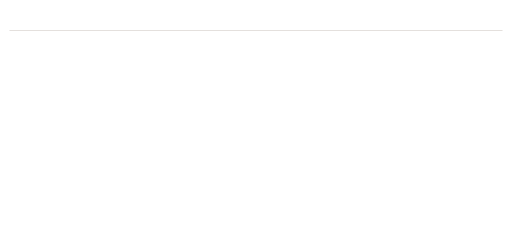
t = 0.00 s
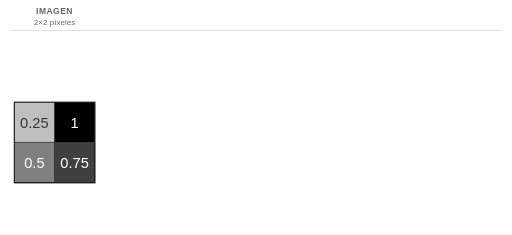
t = 2.00 s
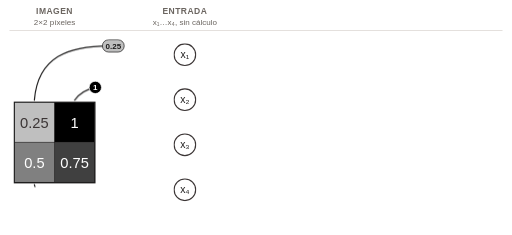
t = 4.00 s
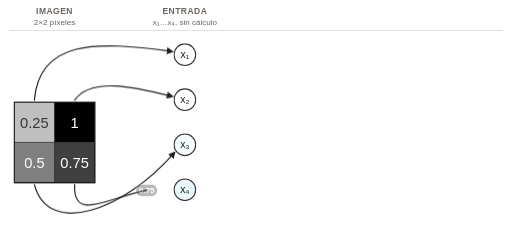
t = 6.00 s
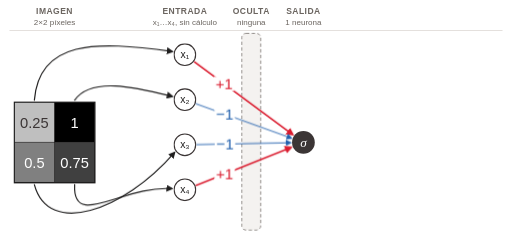
t = 8.00 s
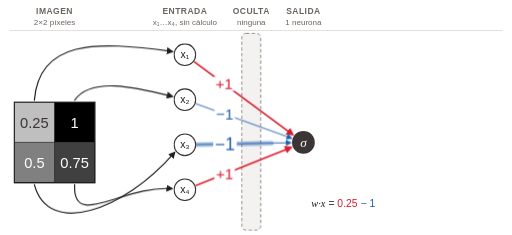
t = 10.00 s

The animated SVG that drew these frames (rendered in a browser with its animation timeline set to each time). Animation: 18 CSS @keyframes rules; frames cover the first 10.00 s.

<svg class="ts-anim-discriminador-ruido" xmlns="http://www.w3.org/2000/svg" viewBox="0 0 2160 990" width="2160" height="990" font-family="Helvetica, Arial, sans-serif">
<title>Discriminador con ruido</title>
<desc>La imagen de ruido (0.25, 1 / 0.5, 0.75) pasa por la red del Discriminador, con pesos +1, −1, −1, +1 y sesgo b = −1; la salida es σ(−1.5) = 0.18. Arriba a la derecha, el gráfico de la sigmoide marca el punto (−1.5, 0.18).</desc>
<style>/* talksmith-animation */
.ts-anim-discriminador-ruido [data-beat]{animation:ts-anim-discriminador-ruido-in .6s ease-out both}
.ts-anim-discriminador-ruido [data-beat="1"]{animation-delay:0.30s}
.ts-anim-discriminador-ruido [data-beat="1h"]{animation-delay:0.70s}
.ts-anim-discriminador-ruido [data-beat="1s"]{animation-delay:1.10s}
.ts-anim-discriminador-ruido [data-beat="2"]{animation-delay:2.0s}
.ts-anim-discriminador-ruido [data-beat="3"]{animation-delay:6.60s}
.ts-anim-discriminador-ruido [data-beat="4"]{animation-delay:7.30s}
.ts-anim-discriminador-ruido [data-beat="5"]{animation-delay:13.10s}
.ts-anim-discriminador-ruido [data-beat="6"]{animation-delay:13.80s}
.ts-anim-discriminador-ruido .res{animation:ts-anim-discriminador-ruido-in .7s ease-out 15.80s both}
.ts-anim-discriminador-ruido .pbase,.ts-anim-discriminador-ruido .pbase2{animation:ts-anim-discriminador-ruido-in .7s ease-out 17.80s both}
.ts-anim-discriminador-ruido .pm1{animation:ts-anim-discriminador-ruido-in .5s ease-out 19.00s both}
.ts-anim-discriminador-ruido .pm2{animation:ts-anim-discriminador-ruido-in .5s ease-out 19.70s both}
.ts-anim-discriminador-ruido .pm3{animation:ts-anim-discriminador-ruido-in .5s ease-out 20.80s both}
.ts-anim-discriminador-ruido .pm4{animation:ts-anim-discriminador-ruido-in .5s ease-out 21.40s both}
.ts-anim-discriminador-ruido .glow1{stroke-dasharray:100 200;animation:ts-anim-discriminador-ruido-glow 1.2s ease-in-out 8.00s both}
.ts-anim-discriminador-ruido .wl1{transform-box:fill-box;transform-origin:center;animation:ts-anim-discriminador-ruido-pulse .55s ease-in-out 8.22s both}
.ts-anim-discriminador-ruido .glow2{stroke-dasharray:100 200;animation:ts-anim-discriminador-ruido-glow 1.2s ease-in-out 8.70s both}
.ts-anim-discriminador-ruido .wl2{transform-box:fill-box;transform-origin:center;animation:ts-anim-discriminador-ruido-pulse .55s ease-in-out 8.92s both}
.ts-anim-discriminador-ruido .glow3{stroke-dasharray:100 200;animation:ts-anim-discriminador-ruido-glow 1.2s ease-in-out 9.40s both}
.ts-anim-discriminador-ruido .wl3{transform-box:fill-box;transform-origin:center;animation:ts-anim-discriminador-ruido-pulse .55s ease-in-out 9.62s both}
.ts-anim-discriminador-ruido .glow4{stroke-dasharray:100 200;animation:ts-anim-discriminador-ruido-glow 1.2s ease-in-out 10.10s both}
.ts-anim-discriminador-ruido .wl4{transform-box:fill-box;transform-origin:center;animation:ts-anim-discriminador-ruido-pulse .55s ease-in-out 10.32s both}
@keyframes ts-anim-discriminador-ruido-cap1{0%{opacity:0}5.2%,94.2%{opacity:1}100%{opacity:0}}
.ts-anim-discriminador-ruido .cap1{animation:ts-anim-discriminador-ruido-cap1 8.65s linear 8.75s both}
@keyframes ts-anim-discriminador-ruido-cap2{0%{opacity:0}15.5%,82.8%{opacity:1}100%{opacity:0}}
.ts-anim-discriminador-ruido .cap2{animation:ts-anim-discriminador-ruido-cap2 2.90s linear 14.50s both}
.ts-anim-discriminador-ruido .t2{animation:ts-anim-discriminador-ruido-tin .45s ease-out 9.45s both}
.ts-anim-discriminador-ruido .t3{animation:ts-anim-discriminador-ruido-tin .45s ease-out 10.15s both}
.ts-anim-discriminador-ruido .t4{animation:ts-anim-discriminador-ruido-tin .45s ease-out 10.85s both}
.ts-anim-discriminador-ruido .t5{animation:ts-anim-discriminador-ruido-tin .45s ease-out 11.60s both}
.ts-anim-discriminador-ruido .t7{animation:ts-anim-discriminador-ruido-tin .45s ease-out 15.10s both}
.ts-anim-discriminador-ruido .sig{transform-box:fill-box;transform-origin:center;animation:ts-anim-discriminador-ruido-pulse2 .7s ease-in-out 15.10s both}
@keyframes ts-anim-discriminador-ruido-ring{0%{opacity:0}18.2%,77.3%{opacity:1}100%{opacity:0}}
.ts-anim-discriminador-ruido .ring{animation:ts-anim-discriminador-ruido-ring 2.20s linear 20.20s both}
@keyframes ts-anim-discriminador-ruido-in{from{opacity:0}}
@keyframes ts-anim-discriminador-ruido-gone{from{opacity:1}to{opacity:0}}
@keyframes ts-anim-discriminador-ruido-tin{from{fill-opacity:0}}
@keyframes ts-anim-discriminador-ruido-lit{0%,100%{fill:#ffffff}35%{fill:#B8E6F5}}
@keyframes ts-anim-discriminador-ruido-glow{0%{stroke-dashoffset:100;opacity:0}6%{opacity:.38}65%{stroke-dashoffset:0;opacity:.38}100%{stroke-dashoffset:0;opacity:0}}
@keyframes ts-anim-discriminador-ruido-pulse{0%,100%{transform:scale(1)}50%{transform:scale(1.22)}}
@keyframes ts-anim-discriminador-ruido-pulse2{0%,100%{transform:scale(1)}50%{transform:scale(1.12)}}
@media (prefers-reduced-motion:reduce){.ts-anim-discriminador-ruido *{animation:none}}
@keyframes ts-anim-discriminador-ruido-path1{0.00%{transform:translate(148.5px,392.2px);opacity:0}3.70%{transform:translate(152.8px,370.6px);opacity:0.491}7.41%{transform:translate(158.7px,349.3px);opacity:0.981}11.11%{transform:translate(166.5px,328.6px);opacity:1}14.81%{transform:translate(176.2px,308.8px);opacity:1}18.52%{transform:translate(188.0px,290.2px);opacity:1}22.22%{transform:translate(201.9px,273.1px);opacity:1}25.93%{transform:translate(217.7px,257.7px);opacity:1}29.63%{transform:translate(235.2px,244.2px);opacity:1}33.33%{transform:translate(254.0px,232.7px);opacity:1}37.04%{transform:translate(273.8px,223.0px);opacity:1}40.74%{transform:translate(294.4px,215.0px);opacity:1}44.44%{transform:translate(315.5px,208.6px);opacity:1}48.15%{transform:translate(337.0px,203.5px);opacity:1}51.85%{transform:translate(358.7px,199.6px);opacity:1}55.56%{transform:translate(380.6px,196.7px);opacity:1}59.26%{transform:translate(402.6px,194.7px);opacity:1}62.96%{transform:translate(424.6px,193.4px);opacity:1}66.67%{transform:translate(446.7px,192.8px);opacity:1}70.37%{transform:translate(468.7px,192.7px);opacity:1}74.07%{transform:translate(490.8px,193.2px);opacity:1}77.78%{transform:translate(512.9px,194.0px);opacity:1}81.48%{transform:translate(534.9px,195.3px);opacity:1}85.19%{transform:translate(556.9px,196.8px);opacity:1}88.89%{transform:translate(578.9px,198.7px);opacity:0.946}92.59%{transform:translate(600.9px,200.8px);opacity:0.631}96.30%{transform:translate(622.8px,203.2px);opacity:0.315}100.00%{transform:translate(644.8px,205.7px);opacity:0}}
.ts-anim-discriminador-ruido .tok1{animation:ts-anim-discriminador-ruido-path1 1.39s linear 3.00s 1 normal both}
.ts-anim-discriminador-ruido .xin1{animation:ts-anim-discriminador-ruido-lit .8s ease-out 4.27s both}
@keyframes ts-anim-discriminador-ruido-path2{0.00%{transform:translate(343.5px,392.8px);opacity:0}7.14%{transform:translate(363.7px,380.8px);opacity:0.522}14.29%{transform:translate(385.5px,372.2px);opacity:1}21.43%{transform:translate(408.3px,366.5px);opacity:1}28.57%{transform:translate(431.6px,363.1px);opacity:1}35.71%{transform:translate(455.0px,361.6px);opacity:1}42.86%{transform:translate(478.5px,361.6px);opacity:1}50.00%{transform:translate(502.0px,362.8px);opacity:1}57.14%{transform:translate(525.4px,365.0px);opacity:1}64.29%{transform:translate(548.7px,368.0px);opacity:1}71.43%{transform:translate(571.9px,371.7px);opacity:1}78.57%{transform:translate(595.0px,375.8px);opacity:1}85.71%{transform:translate(618.1px,380.5px);opacity:0.671}92.86%{transform:translate(641.0px,385.4px);opacity:0.336}100.00%{transform:translate(663.9px,390.7px);opacity:0}}
.ts-anim-discriminador-ruido .tok2{animation:ts-anim-discriminador-ruido-path2 0.77s linear 3.85s 1 normal both}
.ts-anim-discriminador-ruido .xin2{animation:ts-anim-discriminador-ruido-lit .8s ease-out 4.50s both}
@keyframes ts-anim-discriminador-ruido-path3{0.00%{transform:translate(155.2px,807.3px);opacity:0}3.70%{transform:translate(165.5px,827.4px);opacity:0.505}7.41%{transform:translate(178.7px,845.9px);opacity:1}11.11%{transform:translate(194.5px,862.2px);opacity:1}14.81%{transform:translate(212.8px,875.5px);opacity:1}18.52%{transform:translate(233.1px,885.7px);opacity:1}22.22%{transform:translate(254.7px,892.6px);opacity:1}25.93%{transform:translate(277.0px,896.6px);opacity:1}29.63%{transform:translate(299.7px,898.0px);opacity:1}33.33%{transform:translate(322.4px,897.2px);opacity:1}37.04%{transform:translate(344.9px,894.5px);opacity:1}40.74%{transform:translate(367.2px,890.2px);opacity:1}44.44%{transform:translate(389.2px,884.5px);opacity:1}48.15%{transform:translate(410.8px,877.6px);opacity:1}51.85%{transform:translate(432.1px,869.7px);opacity:1}55.56%{transform:translate(453.0px,860.9px);opacity:1}59.26%{transform:translate(473.5px,851.2px);opacity:1}62.96%{transform:translate(493.7px,840.8px);opacity:1}66.67%{transform:translate(513.5px,829.7px);opacity:1}70.37%{transform:translate(533.0px,818.0px);opacity:1}74.07%{transform:translate(552.1px,805.7px);opacity:1}77.78%{transform:translate(570.8px,792.9px);opacity:1}81.48%{transform:translate(589.2px,779.6px);opacity:1}85.19%{transform:translate(607.2px,765.8px);opacity:1}88.89%{transform:translate(624.9px,751.5px);opacity:0.973}92.59%{transform:translate(642.2px,736.8px);opacity:0.649}96.30%{transform:translate(659.1px,721.7px);opacity:0.324}100.00%{transform:translate(675.7px,706.2px);opacity:0}}
.ts-anim-discriminador-ruido .tok3{animation:ts-anim-discriminador-ruido-path3 1.43s linear 4.05s 1 normal both}
.ts-anim-discriminador-ruido .xin3{animation:ts-anim-discriminador-ruido-lit .8s ease-out 5.36s both}
@keyframes ts-anim-discriminador-ruido-path4{0.00%{transform:translate(315.5px,808.0px);opacity:0}6.25%{transform:translate(320.3px,830.5px);opacity:0.514}12.50%{transform:translate(332.1px,850.2px);opacity:1}18.75%{transform:translate(351.9px,861.7px);opacity:1}25.00%{transform:translate(374.8px,864.4px);opacity:1}31.25%{transform:translate(397.8px,862.3px);opacity:1}37.50%{transform:translate(420.5px,857.7px);opacity:1}43.75%{transform:translate(442.8px,851.9px);opacity:1}50.00%{transform:translate(465.0px,845.3px);opacity:1}56.25%{transform:translate(487.1px,838.4px);opacity:1}62.50%{transform:translate(509.1px,831.5px);opacity:1}68.75%{transform:translate(531.2px,824.7px);opacity:1}75.00%{transform:translate(553.4px,818.2px);opacity:1}81.25%{transform:translate(575.8px,812.2px);opacity:0.991}87.50%{transform:translate(598.2px,806.7px);opacity:0.661}93.75%{transform:translate(620.9px,802.1px);opacity:0.33}100.00%{transform:translate(643.7px,798.3px);opacity:0}}
.ts-anim-discriminador-ruido .tok4{animation:ts-anim-discriminador-ruido-path4 0.86s linear 5.20s 1 normal both}
.ts-anim-discriminador-ruido .xin4{animation:ts-anim-discriminador-ruido-lit .8s ease-out 5.94s both}
@keyframes ts-anim-discriminador-ruido-di1{0%{stroke-dashoffset:100;opacity:1}100%{stroke-dashoffset:11.46;opacity:1}}
.ts-anim-discriminador-ruido .di1{stroke-dasharray:100 200;animation:ts-anim-discriminador-ruido-di1 1.46s linear 2.93s both,ts-anim-discriminador-ruido-gone .05s linear 4.69s both}
.ts-anim-discriminador-ruido .fa1{animation:ts-anim-discriminador-ruido-in .25s ease-out 4.39s both}
@keyframes ts-anim-discriminador-ruido-di2{0%{stroke-dashoffset:100;opacity:1}100%{stroke-dashoffset:14.55;opacity:1}}
.ts-anim-discriminador-ruido .di2{stroke-dasharray:100 200;animation:ts-anim-discriminador-ruido-di2 0.86s linear 3.75s both,ts-anim-discriminador-ruido-gone .05s linear 4.92s both}
.ts-anim-discriminador-ruido .fa2{animation:ts-anim-discriminador-ruido-in .25s ease-out 4.62s both}
@keyframes ts-anim-discriminador-ruido-di3{0%{stroke-dashoffset:100;opacity:1}100%{stroke-dashoffset:11.78;opacity:1}}
.ts-anim-discriminador-ruido .di3{stroke-dasharray:100 200;animation:ts-anim-discriminador-ruido-di3 1.50s linear 3.98s both,ts-anim-discriminador-ruido-gone .05s linear 5.78s both}
.ts-anim-discriminador-ruido .fa3{animation:ts-anim-discriminador-ruido-in .25s ease-out 5.48s both}
@keyframes ts-anim-discriminador-ruido-di4{0%{stroke-dashoffset:100;opacity:1}100%{stroke-dashoffset:16.67;opacity:1}}
.ts-anim-discriminador-ruido .di4{stroke-dasharray:100 200;animation:ts-anim-discriminador-ruido-di4 0.93s linear 5.13s both,ts-anim-discriminador-ruido-gone .05s linear 6.36s both}
.ts-anim-discriminador-ruido .fa4{animation:ts-anim-discriminador-ruido-in .25s ease-out 6.06s both}
</style>
<defs><marker id="ah-1F1E1E-30" viewBox="0 0 10 10" refX="7" refY="5" markerWidth="30" markerHeight="30" markerUnits="userSpaceOnUse" orient="auto"><path d="M0,0 L10,5 L0,10 z" fill="#1F1E1E"/></marker><marker id="ah-DA1B2E-34" viewBox="0 0 10 10" refX="7" refY="5" markerWidth="34" markerHeight="34" markerUnits="userSpaceOnUse" orient="auto"><path d="M0,0 L10,5 L0,10 z" fill="#DA1B2E"/></marker><marker id="ah-1F5FAD-26" viewBox="0 0 10 10" refX="7" refY="5" markerWidth="26" markerHeight="26" markerUnits="userSpaceOnUse" orient="auto"><path d="M0,0 L10,5 L0,10 z" fill="#1F5FAD"/></marker><marker id="ah-2E8540-26" viewBox="0 0 10 10" refX="7" refY="5" markerWidth="26" markerHeight="26" markerUnits="userSpaceOnUse" orient="auto"><path d="M0,0 L10,5 L0,10 z" fill="#2E8540"/></marker><marker id="ah-3B3535-22" viewBox="0 0 10 10" refX="7" refY="5" markerWidth="22" markerHeight="22" markerUnits="userSpaceOnUse" orient="auto"><path d="M0,0 L10,5 L0,10 z" fill="#3B3535"/></marker><marker id="ah-3B3535-22s" viewBox="0 0 10 10" refX="3" refY="5" markerWidth="22" markerHeight="22" markerUnits="userSpaceOnUse" orient="auto"><path d="M10,0 L0,5 L10,10 z" fill="#3B3535"/></marker></defs>
<rect x="0" y="0" width="2160" height="990" fill="#ffffff"/>
<line x1="40" y1="128" x2="2120" y2="128" stroke="#D9D4CF" stroke-width="3"/>
<text data-beat="1h" x="230" y="58" font-size="36" fill="#6B6560" text-anchor="middle" font-weight="bold" letter-spacing="2">IMAGEN</text>
<text data-beat="1s" x="230" y="106" font-size="34" fill="#6B6560" text-anchor="middle">2×2 píxeles</text>
<text data-beat="2" x="780" y="58" font-size="36" fill="#6B6560" text-anchor="middle" font-weight="bold" letter-spacing="2">ENTRADA</text>
<text data-beat="2" x="780" y="106" font-size="34" fill="#6B6560" text-anchor="middle">x₁…x₄, sin cálculo</text>
<text data-beat="3" x="1060" y="58" font-size="36" fill="#6B6560" text-anchor="middle" font-weight="bold" letter-spacing="2">OCULTA</text>
<text data-beat="3" x="1060" y="106" font-size="34" fill="#6B6560" text-anchor="middle">ninguna</text>
<text data-beat="3" x="1280" y="58" font-size="36" fill="#6B6560" text-anchor="middle" font-weight="bold" letter-spacing="2">SALIDA</text>
<text data-beat="3" x="1280" y="106" font-size="34" fill="#6B6560" text-anchor="middle">1 neurona</text>
<g transform="translate(0,150)">
<rect data-beat="3" x="1020" y="-10" width="80" height="830" rx="18" fill="#F4F2F0" stroke="#6B6560" stroke-width="3" stroke-dasharray="14 10"/>
<g data-beat="1">
<rect x="60.0" y="280.0" width="170" height="170" fill="#bfbfbf"/>
<text x="145.0" y="387.3" font-size="62" fill="#3B3535" text-anchor="middle" font-weight="normal">0.25</text>
<rect x="230.0" y="280.0" width="170" height="170" fill="#000000"/>
<text x="315.0" y="387.3" font-size="62" fill="#ffffff" text-anchor="middle" font-weight="normal">1</text>
<rect x="60.0" y="450.0" width="170" height="170" fill="#808080"/>
<text x="145.0" y="557.3" font-size="62" fill="#ffffff" text-anchor="middle" font-weight="normal">0.5</text>
<rect x="230.0" y="450.0" width="170" height="170" fill="#404040"/>
<text x="315.0" y="557.3" font-size="62" fill="#ffffff" text-anchor="middle" font-weight="normal">0.75</text>
<line x1="230" y1="280" x2="230" y2="620" stroke="#1F1E1E" stroke-width="3.0"/>
<line x1="60" y1="450" x2="400" y2="450" stroke="#1F1E1E" stroke-width="3.0"/>
<rect x="60" y="280" width="340" height="340" fill="none" stroke="#1F1E1E" stroke-width="6.0"/>
</g>
<g>
<path class="di1" opacity="0" d="M145.0,272.0 C165.0,20.0 400.0,20.0 724.7,66.3" pathLength="100" stroke="#1F1E1E" stroke-width="5" fill="none" stroke-linecap="round"/>
<path class="di2" opacity="0" d="M315.0,272.0 C385.0,170.0 580.0,220.0 724.9,255.4" pathLength="100" stroke="#1F1E1E" stroke-width="5" fill="none" stroke-linecap="round"/>
<path class="di3" opacity="0" d="M145.0,628.0 C205.0,850.0 520.0,740.0 734.8,494.3" pathLength="100" stroke="#1F1E1E" stroke-width="5" fill="none" stroke-linecap="round"/>
<path class="di4" opacity="0" d="M315.0,628.0 C305.0,820.0 520.0,630.0 723.2,645.1" pathLength="100" stroke="#1F1E1E" stroke-width="5" fill="none" stroke-linecap="round"/>
<path class="fa1" d="M145.0,272.0 C165.0,20.0 400.0,20.0 724.7,66.3" stroke="#1F1E1E" stroke-width="5" fill="none" stroke-linecap="round" marker-end="url(#ah-1F1E1E-30)"/>
<path class="fa2" d="M315.0,272.0 C385.0,170.0 580.0,220.0 724.9,255.4" stroke="#1F1E1E" stroke-width="5" fill="none" stroke-linecap="round" marker-end="url(#ah-1F1E1E-30)"/>
<path class="fa3" d="M145.0,628.0 C205.0,850.0 520.0,740.0 734.8,494.3" stroke="#1F1E1E" stroke-width="5" fill="none" stroke-linecap="round" marker-end="url(#ah-1F1E1E-30)"/>
<path class="fa4" d="M315.0,628.0 C305.0,820.0 520.0,630.0 723.2,645.1" stroke="#1F1E1E" stroke-width="5" fill="none" stroke-linecap="round" marker-end="url(#ah-1F1E1E-30)"/>
</g>
<g data-beat="4">
<path class="glow1" opacity="0" d="M818.6,108.6 L1201.0,391.6" pathLength="100" stroke="#DA1B2E" stroke-width="20" stroke-linecap="round" fill="none"/>
<path d="M818.6,108.6 L1233.2,415.4" stroke="#DA1B2E" stroke-width="7" fill="none" marker-end="url(#ah-DA1B2E-34)"/>
<g class="wl1"><rect x="902.3" y="172.0" width="86.2" height="60.8" fill="#ffffff"/>
<text x="945.4" y="225.5" font-size="64" fill="#DA1B2E" text-anchor="middle" font-weight="normal">+1</text></g>
<path class="glow2" opacity="0" d="M825.2,286.3 L1189.9,417.6" pathLength="100" stroke="#1F5FAD" stroke-width="20" stroke-linecap="round" fill="none"/>
<path d="M825.2,286.3 L1227.5,431.1" stroke="#1F5FAD" stroke-width="4" fill="none" marker-end="url(#ah-1F5FAD-26)"/>
<g class="wl2"><rect x="904.9" y="300.1" width="86.2" height="60.8" fill="#ffffff"/>
<text x="948.1" y="353.5" font-size="64" fill="#1F5FAD" text-anchor="middle" font-weight="normal">−1</text></g>
<path class="glow3" opacity="0" d="M828.0,459.0 L1184.2,451.9" pathLength="100" stroke="#1F5FAD" stroke-width="20" stroke-linecap="round" fill="none"/>
<path d="M828.0,459.0 L1224.2,451.1" stroke="#1F5FAD" stroke-width="4" fill="none" marker-end="url(#ah-1F5FAD-26)"/>
<g class="wl3"><rect x="906.1" y="426.2" width="86.2" height="60.8" fill="#ffffff"/>
<text x="949.2" y="479.7" font-size="64" fill="#1F5FAD" text-anchor="middle" font-weight="normal">−1</text></g>
<path class="glow4" opacity="0" d="M824.6,632.2 L1188.9,486.5" pathLength="100" stroke="#DA1B2E" stroke-width="20" stroke-linecap="round" fill="none"/>
<path d="M824.6,632.2 L1226.0,471.6" stroke="#DA1B2E" stroke-width="7" fill="none" marker-end="url(#ah-DA1B2E-34)"/>
<g class="wl4"><rect x="904.7" y="552.5" width="86.2" height="60.8" fill="#ffffff"/>
<text x="947.8" y="605.9" font-size="64" fill="#DA1B2E" text-anchor="middle" font-weight="normal">+1</text></g>
</g>



<g data-beat="2">
<circle class="xin1" cx="780.0" cy="80.0" r="45.5" fill="#ffffff" stroke="#3B3535" stroke-width="5"/><text x="780.0" y="95.4" font-size="44" fill="#1F1E1E" text-anchor="middle">x₁</text>
<circle class="xin2" cx="780.0" cy="270.0" r="45.5" fill="#ffffff" stroke="#3B3535" stroke-width="5"/><text x="780.0" y="285.4" font-size="44" fill="#1F1E1E" text-anchor="middle">x₂</text>
<circle class="xin3" cx="780.0" cy="460.0" r="45.5" fill="#ffffff" stroke="#3B3535" stroke-width="5"/><text x="780.0" y="475.4" font-size="44" fill="#1F1E1E" text-anchor="middle">x₃</text>
<circle class="xin4" cx="780.0" cy="650.0" r="45.5" fill="#ffffff" stroke="#3B3535" stroke-width="5"/><text x="780.0" y="665.4" font-size="44" fill="#1F1E1E" text-anchor="middle">x₄</text>
</g>



<g data-beat="3"><g class="sig">
<circle cx="1280.0" cy="450.0" r="48" fill="#3B3535"/>
<text x="1280.0" y="468" font-size="56" fill="#ffffff" text-anchor="middle" font-family="Times New Roman, serif" font-style="italic">σ</text>
</g></g>
<g class="res">
<text x="1360.0" y="480.0" font-size="84" fill="#1F1E1E" text-anchor="start" font-weight="normal">σ(−1.5) = 0.18</text>
</g>
<g class="plot" transform="translate(519.5,-17.4) scale(0.85)">
<g class="pbase"><path d="M1138,324 L1867,324" stroke="#3B3535" stroke-width="3" marker-end="url(#ah-3B3535-22)" marker-start="url(#ah-3B3535-22s)"/>
<path d="M1580,336 L1580,44" stroke="#3B3535" stroke-width="3" marker-end="url(#ah-3B3535-22)"/></g>
<g>
<g class="pm1"><circle cx="1502.0" cy="324" r="11" fill="#1F5FAD"/>
<text x="1502.0" y="376.0" font-size="44" fill="#3B3535" text-anchor="middle">−1.5</text></g>
<line class="pm2" x1="1502.0" y1="280.2" x2="1502.0" y2="324" stroke="#3B3535" stroke-width="2.5" stroke-dasharray="6 7"/>
<line class="pm3" x1="1502.0" y1="280.2" x2="1580" y2="280.2" stroke="#3B3535" stroke-width="2.5" stroke-dasharray="6 7"/>
<g class="pm4"><circle cx="1580" cy="280.2" r="11" fill="#1F5FAD"/>
<text x="1598" y="295.2" font-size="44" fill="#3B3535" text-anchor="start">0.18</text></g>
</g>
<g class="pbase2"><line x1="1130" y1="84.0" x2="1875" y2="84.0" stroke="#3B3535" stroke-width="2.5" stroke-dasharray="6 7"/>
<polyline points="1130.0,324.0 1135.2,324.0 1140.4,323.9 1145.6,323.9 1150.8,323.9 1156.0,323.9 1161.2,323.9 1166.4,323.9 1171.6,323.9 1176.8,323.9 1182.0,323.9 1187.2,323.9 1192.4,323.9 1197.6,323.8 1202.8,323.8 1208.0,323.8 1213.2,323.8 1218.4,323.8 1223.6,323.7 1228.8,323.7 1234.0,323.7 1239.2,323.7 1244.4,323.6 1249.6,323.6 1254.8,323.5 1260.0,323.5 1265.2,323.4 1270.4,323.4 1275.6,323.3 1280.8,323.2 1286.0,323.2 1291.2,323.1 1296.4,323.0 1301.6,322.9 1306.8,322.8 1312.0,322.6 1317.2,322.5 1322.4,322.3 1327.6,322.1 1332.8,321.9 1338.0,321.7 1343.2,321.5 1348.4,321.2 1353.6,321.0 1358.8,320.6 1364.0,320.3 1369.2,319.9 1374.4,319.5 1379.6,319.0 1384.8,318.5 1390.0,317.9 1395.2,317.3 1400.4,316.6 1405.6,315.9 1410.8,315.1 1416.0,314.2 1421.2,313.2 1426.4,312.1 1431.6,310.9 1436.8,309.6 1442.0,308.2 1447.2,306.7 1452.4,305.0 1457.6,303.2 1462.8,301.2 1468.0,299.0 1473.2,296.7 1478.4,294.2 1483.6,291.5 1488.8,288.6 1494.0,285.5 1499.2,282.1 1504.4,278.5 1509.6,274.7 1514.8,270.7 1520.0,266.5 1525.2,262.0 1530.4,257.3 1535.6,252.3 1540.8,247.2 1546.0,241.9 1551.2,236.4 1556.4,230.8 1561.6,225.0 1566.8,219.1 1572.0,213.2 1577.2,207.2 1582.4,201.2 1587.6,195.2 1592.8,189.3 1598.0,183.4 1603.2,177.7 1608.4,172.0 1613.6,166.5 1618.8,161.2 1624.0,156.1 1629.2,151.1 1634.4,146.4 1639.6,141.9 1644.8,137.6 1650.0,133.6 1655.2,129.7 1660.4,126.2 1665.6,122.8 1670.8,119.6 1676.0,116.7 1681.2,114.0 1686.4,111.5 1691.6,109.1 1696.8,107.0 1702.0,105.0 1707.2,103.1 1712.4,101.4 1717.6,99.9 1722.8,98.5 1728.0,97.2 1733.2,96.0 1738.4,94.9 1743.6,93.9 1748.8,93.0 1754.0,92.2 1759.2,91.4 1764.4,90.7 1769.6,90.1 1774.8,89.5 1780.0,89.0 1785.2,88.6 1790.4,88.1 1795.6,87.7 1800.8,87.4 1806.0,87.1 1811.2,86.8 1816.4,86.5 1821.6,86.3 1826.8,86.1 1832.0,85.9 1837.2,85.7 1842.4,85.5 1847.6,85.4 1852.8,85.3 1858.0,85.1" fill="none" stroke="#1F1E1E" stroke-width="6"/>
<text x="1596.0" y="60.0" font-size="44" fill="#3B3535" text-anchor="start" font-weight="normal">1</text>
<text x="1130.0" y="207.0" font-size="50" fill="#3B3535" text-anchor="start" font-weight="normal">σ(x) =</text>
<text x="1360.0" y="176.0" font-size="46" fill="#3B3535" text-anchor="middle" font-weight="normal">1</text>
<line x1="1286" y1="190" x2="1444" y2="190" stroke="#3B3535" stroke-width="3"/>
<text x="1286.0" y="244.0" font-size="46" fill="#3B3535" text-anchor="start" font-weight="normal">1 + e</text>
<text x="1400.0" y="222.0" font-size="34" fill="#3B3535" text-anchor="start" font-weight="normal">-x</text>
</g>
</g>
<g>
<text data-beat="5" x="1280" y="565" font-size="44" fill="#1F1E1E" text-anchor="middle" font-family="Times New Roman, serif" font-style="italic">w·x + b</text>
<text data-beat="6" x="1280" y="620" font-size="44" fill="#2E8540" text-anchor="middle">b = −1</text>
</g>
</g>
<!-- narración: la cuenta de σ (se va antes del final) -->
<g font-size="44" text-anchor="middle" fill="#1F1E1E">
<text class="cap1" opacity="0" x="1640" y="872"><tspan font-family="Times New Roman, serif" font-style="italic">w·x</tspan> = <tspan fill="#DA1B2E">0.25</tspan><tspan class="t2" fill="#1F5FAD"> − 1</tspan><tspan class="t3" fill="#1F5FAD"> − 0.5</tspan><tspan class="t4" fill="#DA1B2E"> + 0.75</tspan><tspan class="t5"> = −0.5</tspan></text>
<text class="cap2" opacity="0" x="1640" y="940"><tspan font-family="Times New Roman, serif" font-style="italic">w·x + b</tspan> = −0.5<tspan class="t6" fill="#2E8540"> − 1</tspan><tspan class="t7" font-weight="bold"> = −1.5</tspan></text>
</g>
<!-- narración: el punto sobre la curva -->
<circle class="ring" opacity="0" cx="1796.2" cy="370.8" r="21" fill="none" stroke="#1F5FAD" stroke-width="5"/>
<!-- narración: cada píxel viaja a su entrada; nace fuera de la imagen y se va antes de la flecha -->
<g class="tok1" opacity="0"><rect x="-46" y="-26" width="92" height="52" rx="26" fill="#bfbfbf" stroke="#1F1E1E" stroke-width="3"/><text y="12" font-size="34" fill="#1F1E1E" text-anchor="middle" font-weight="bold">0.25</text></g>
<g class="tok2" opacity="0"><rect x="-26" y="-26" width="52" height="52" rx="26" fill="#000000" stroke="#ffffff" stroke-width="3"/><text y="12" font-size="34" fill="#ffffff" text-anchor="middle" font-weight="bold">1</text></g>
<g class="tok3" opacity="0"><rect x="-38" y="-26" width="76" height="52" rx="26" fill="#808080" stroke="#ffffff" stroke-width="3"/><text y="12" font-size="34" fill="#ffffff" text-anchor="middle" font-weight="bold">0.5</text></g>
<g class="tok4" opacity="0"><rect x="-46" y="-26" width="92" height="52" rx="26" fill="#404040" stroke="#ffffff" stroke-width="3"/><text y="12" font-size="34" fill="#ffffff" text-anchor="middle" font-weight="bold">0.75</text></g>
</svg>
